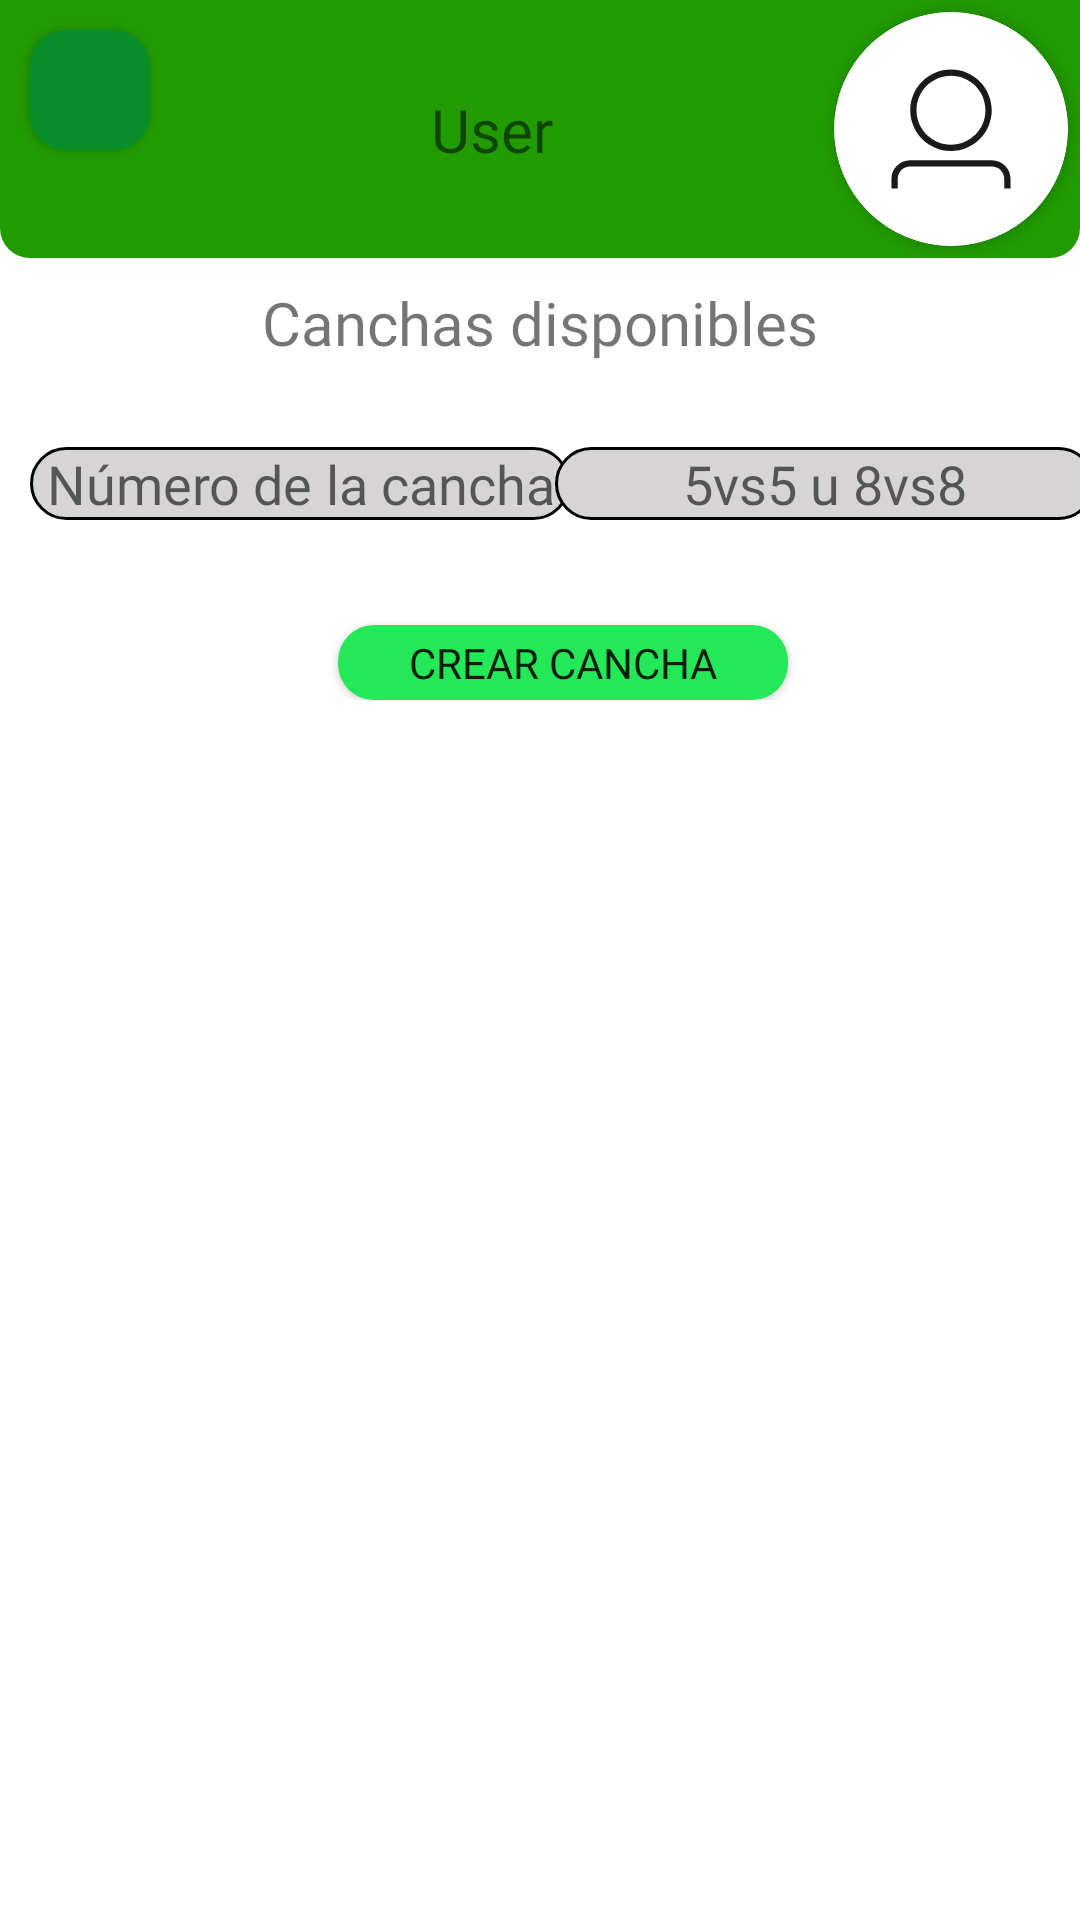

Write the Android layout XML for this screen, with the resource values it uses.
<!-- AndroidManifest.xml: application theme Theme.EasySoccer1 -->
<!-- res/layout/fragment_goals.xml -->
<?xml version="1.0" encoding="utf-8"?>
<ScrollView xmlns:android="http://schemas.android.com/apk/res/android"
    xmlns:app="http://schemas.android.com/apk/res-auto"
    xmlns:tools="http://schemas.android.com/tools"
    android:layout_width="match_parent"
    android:layout_height="wrap_content">

    <androidx.constraintlayout.widget.ConstraintLayout xmlns:android="http://schemas.android.com/apk/res/android"
        android:layout_width="match_parent"
        android:layout_height="match_parent"
        app:layout_constraintEnd_toEndOf="parent"
        app:layout_constraintStart_toStartOf="parent"
        app:layout_constraintTop_toTopOf="parent"
        tools:context=".ui.view.GoalsFragment">

        <include
            android:id="@+id/header_user"
            layout="@layout/header_profile"
            app:layout_constraintEnd_toEndOf="parent"
            app:layout_constraintStart_toStartOf="parent"
            app:layout_constraintTop_toTopOf="parent" />

        <TextView
            android:id="@+id/textGoal"
            android:layout_width="wrap_content"
            android:layout_height="wrap_content"
            android:layout_marginTop="8dp"
            android:text="Canchas disponibles"
            android:textSize="20dp"
            android:fontFamily="@font/source_sans_pro_bold"
            app:layout_constraintEnd_toEndOf="parent"
            app:layout_constraintStart_toStartOf="parent"
            app:layout_constraintTop_toBottomOf="@id/header_user" />

        <androidx.recyclerview.widget.RecyclerView
            android:id="@+id/recyclerViewGoals"
            android:layout_width="match_parent"
            android:layout_height="wrap_content"
            android:layout_marginTop="8dp"
            app:layout_constraintEnd_toEndOf="parent"
            app:layout_constraintStart_toStartOf="parent"
            app:layout_constraintTop_toBottomOf="@+id/textGoal" />


        <EditText
            android:id="@+id/inputTextNumberGoal"
            android:layout_width="180dp"
            android:layout_height="wrap_content"
            android:layout_marginStart="10dp"
            android:layout_marginTop="20dp"
            android:background="@drawable/custom_input"
            android:hint="Número de la cancha"
            android:gravity="center"
            android:inputType="number"
            android:fontFamily="@font/source_sans_pro_bold"
            app:layout_constraintStart_toStartOf="parent"
            app:layout_constraintTop_toBottomOf="@id/recyclerViewGoals" />

        <EditText
            android:id="@+id/editTextSizeGoal"
            android:layout_width="180dp"
            android:layout_height="wrap_content"
            android:background="@drawable/custom_input"
            android:hint="5vs5 u 8vs8"
            android:gravity="center"
            android:fontFamily="@font/source_sans_pro_bold"
            app:layout_constraintEnd_toEndOf="parent"
            app:layout_constraintStart_toEndOf="@+id/inputTextNumberGoal"
            app:layout_constraintTop_toTopOf="@+id/inputTextNumberGoal" />


        <androidx.appcompat.widget.AppCompatButton
            android:id="@+id/bottonCreateGoal"
            android:layout_width="150dp"
            android:layout_height="25dp"
            android:background="@drawable/custom_button"
            android:text="Crear Cancha"
            android:fontFamily="@font/source_sans_pro_bold"
            android:layout_marginTop="35dp"
            app:layout_constraintBottom_toBottomOf="parent"
            app:layout_constraintEnd_toEndOf="@+id/editTextSizeGoal"
            app:layout_constraintStart_toStartOf="@+id/inputTextNumberGoal"
            app:layout_constraintTop_toBottomOf="@+id/inputTextNumberGoal"
            app:layout_constraintVertical_bias="0.10" />
    </androidx.constraintlayout.widget.ConstraintLayout>

</ScrollView>
<!-- res/layout/header_profile.xml (included above) -->
<?xml version="1.0" encoding="utf-8"?>
<androidx.constraintlayout.widget.ConstraintLayout
    xmlns:android="http://schemas.android.com/apk/res/android"
    xmlns:app="http://schemas.android.com/apk/res-auto"
    android:id="@+id/headerUser"
    android:layout_width="match_parent"
    android:layout_height="wrap_content"
    android:background="@drawable/custom_header">

    <androidx.appcompat.widget.AppCompatButton
        android:id="@+id/backButton"
        android:layout_width="40dp"
        android:layout_height="40dp"
        android:layout_marginTop="10dp"
        android:layout_marginStart="10dp"
        android:background="@drawable/custom_button_back"
        android:drawableStart="@drawable/arrow_button"
        android:paddingStart="9dp"
        android:paddingEnd="0dp"
        app:layout_constraintStart_toStartOf="parent"
        app:layout_constraintTop_toTopOf="parent" />

    <androidx.cardview.widget.CardView
        android:id="@+id/cv_imageUser"
        android:layout_width="78dp"
        android:layout_height="78dp"
        android:layout_marginEnd="4dp"
        android:layout_marginBottom="4dp"
        android:layout_marginTop="4dp"
        android:background="@android:color/transparent"
        app:cardCornerRadius="39dp"
        app:layout_constraintBottom_toBottomOf="parent"
        app:layout_constraintEnd_toEndOf="parent"
        app:layout_constraintTop_toTopOf="parent">

        <androidx.appcompat.widget.AppCompatImageView
            android:id="@+id/imv_user"
            android:layout_width="match_parent"
            android:layout_height="match_parent"
            android:background="@drawable/icon_user_default"
            android:scaleType="fitXY"
            app:layout_constraintBottom_toBottomOf="parent"
            app:layout_constraintEnd_toEndOf="parent"
            app:layout_constraintTop_toTopOf="parent" />
    </androidx.cardview.widget.CardView>

    <TextView
        android:id="@+id/nameUserProfile"
        android:layout_width="wrap_content"
        android:layout_height="wrap_content"
        android:text="User"
        android:textSize="20dp"
        android:fontFamily="@font/source_sans_pro_bold"
        app:layout_constraintBottom_toBottomOf="@+id/cv_imageUser"
        app:layout_constraintEnd_toStartOf="@+id/cv_imageUser"
        app:layout_constraintStart_toEndOf="@+id/backButton"
        app:layout_constraintTop_toTopOf="@+id/cv_imageUser" />


</androidx.constraintlayout.widget.ConstraintLayout>
<!-- resources referenced by this layout -->
<resources>
  <!-- drawable custom_button (drawable) -->
  <?xml version="1.0" encoding="utf-8"?>
  <selector xmlns:android="http://schemas.android.com/apk/res/android">
      <item android:state_enabled="true">
          <shape android:shape="rectangle">
              <solid android:color="#23E857"></solid>
              <corners android:radius="12dp"></corners>
          </shape>
      </item>
  </selector>
  <!-- drawable custom_button_back (drawable) -->
  <?xml version="1.0" encoding="utf-8"?>
  <selector xmlns:android="http://schemas.android.com/apk/res/android">
      <item android:state_enabled="true">
          <shape android:shape="rectangle">
              <solid android:color="#088E2B"></solid>
              <corners android:radius="12dp"></corners>
          </shape>
      </item>
  </selector>
  <!-- drawable custom_header (drawable) -->
  <?xml version="1.0" encoding="utf-8"?>
  <selector xmlns:android="http://schemas.android.com/apk/res/android">
      <item android:state_enabled="true">
          <shape android:shape="rectangle">
              <corners android:bottomLeftRadius="10dp" android:bottomRightRadius="10dp" />
              <solid android:color="@color/greenHeader"/>
          </shape>
      </item>
  </selector>
  <!-- drawable custom_input (drawable) -->
  <?xml version="1.0" encoding="utf-8"?>
  <selector xmlns:android="http://schemas.android.com/apk/res/android">
      <item android:state_enabled="true"
            android:state_focused="true">
          <shape android:shape="rectangle">
              <solid android:color="#D6D4D4"/>
              <corners android:radius="12dp"/>
              <stroke android:color="#FF23E857" android:width="1dp"/>
          </shape>
      </item>
  
      <item android:state_enabled="true">
          <shape android:shape="rectangle">
              <solid android:color="#D6D4D4"/>
              <corners android:radius="12dp"/>
              <stroke android:color="@color/black" android:width="1dp"/>
          </shape>
      </item>
  
  </selector>
  <!-- drawable icon_user_default (drawable) -->
  <vector xmlns:android="http://schemas.android.com/apk/res/android"
      android:width="62dp"
      android:height="62dp"
      android:viewportWidth="62"
      android:viewportHeight="62">
    <path
        android:pathData="M31,31m-31,0a31,31 0,1 1,62 0a31,31 0,1 1,-62 0"
        android:fillColor="#ffffff"/>
    <path
        android:pathData="M30.999,36.8137C36.9611,36.8137 41.7942,31.9805 41.7942,26.0185C41.7942,20.0564 36.9611,15.2233 30.999,15.2233C25.037,15.2233 20.2039,20.0564 20.2039,26.0185C20.2039,31.9805 25.037,36.8137 30.999,36.8137ZM30.999,35.1529C25.9542,35.1529 21.8646,31.0633 21.8646,26.0185C21.8646,20.9736 25.9542,16.884 30.999,16.884C36.0439,16.884 40.1335,20.9736 40.1335,26.0185C40.1335,31.0633 36.0439,35.1529 30.999,35.1529Z"
        android:fillColor="#000000"
        android:fillAlpha="0.9"
        android:fillType="evenOdd"/>
    <path
        android:pathData="M16.8863,44.2244V46.7389H15.2256V44.2244C15.2256,41.5034 17.4314,39.2976 20.1524,39.2976H41.8491C44.57,39.2976 46.7758,41.5034 46.7758,44.2244V46.7768H45.1151V44.2244C45.1151,42.4206 43.6529,40.9583 41.8491,40.9583H20.1524C18.3486,40.9583 16.8863,42.4206 16.8863,44.2244Z"
        android:fillColor="#000000"
        android:fillAlpha="0.9"/>
  </vector>
  <style name="Theme.EasySoccer1" parent="Theme.MaterialComponents.DayNight.DarkActionBar">
          
          <item name="colorPrimary">#23E857</item>
          <item name="colorPrimaryVariant">#23E857</item>
          <item name="colorOnPrimary">@color/white</item>
          
          <item name="colorSecondary">@color/teal_200</item>
          <item name="colorSecondaryVariant">@color/teal_700</item>
          <item name="colorOnSecondary">@color/black</item>
          
          <item name="android:statusBarColor">#23E857</item>
          
      </style>
  <color name="greenHeader">#229A02</color>
  <color name="black">#FF000000</color>
  <color name="white">#FFFFFFFF</color>
  <color name="teal_200">#FF03DAC5</color>
  <color name="teal_700">#FF018786</color>
</resources>
